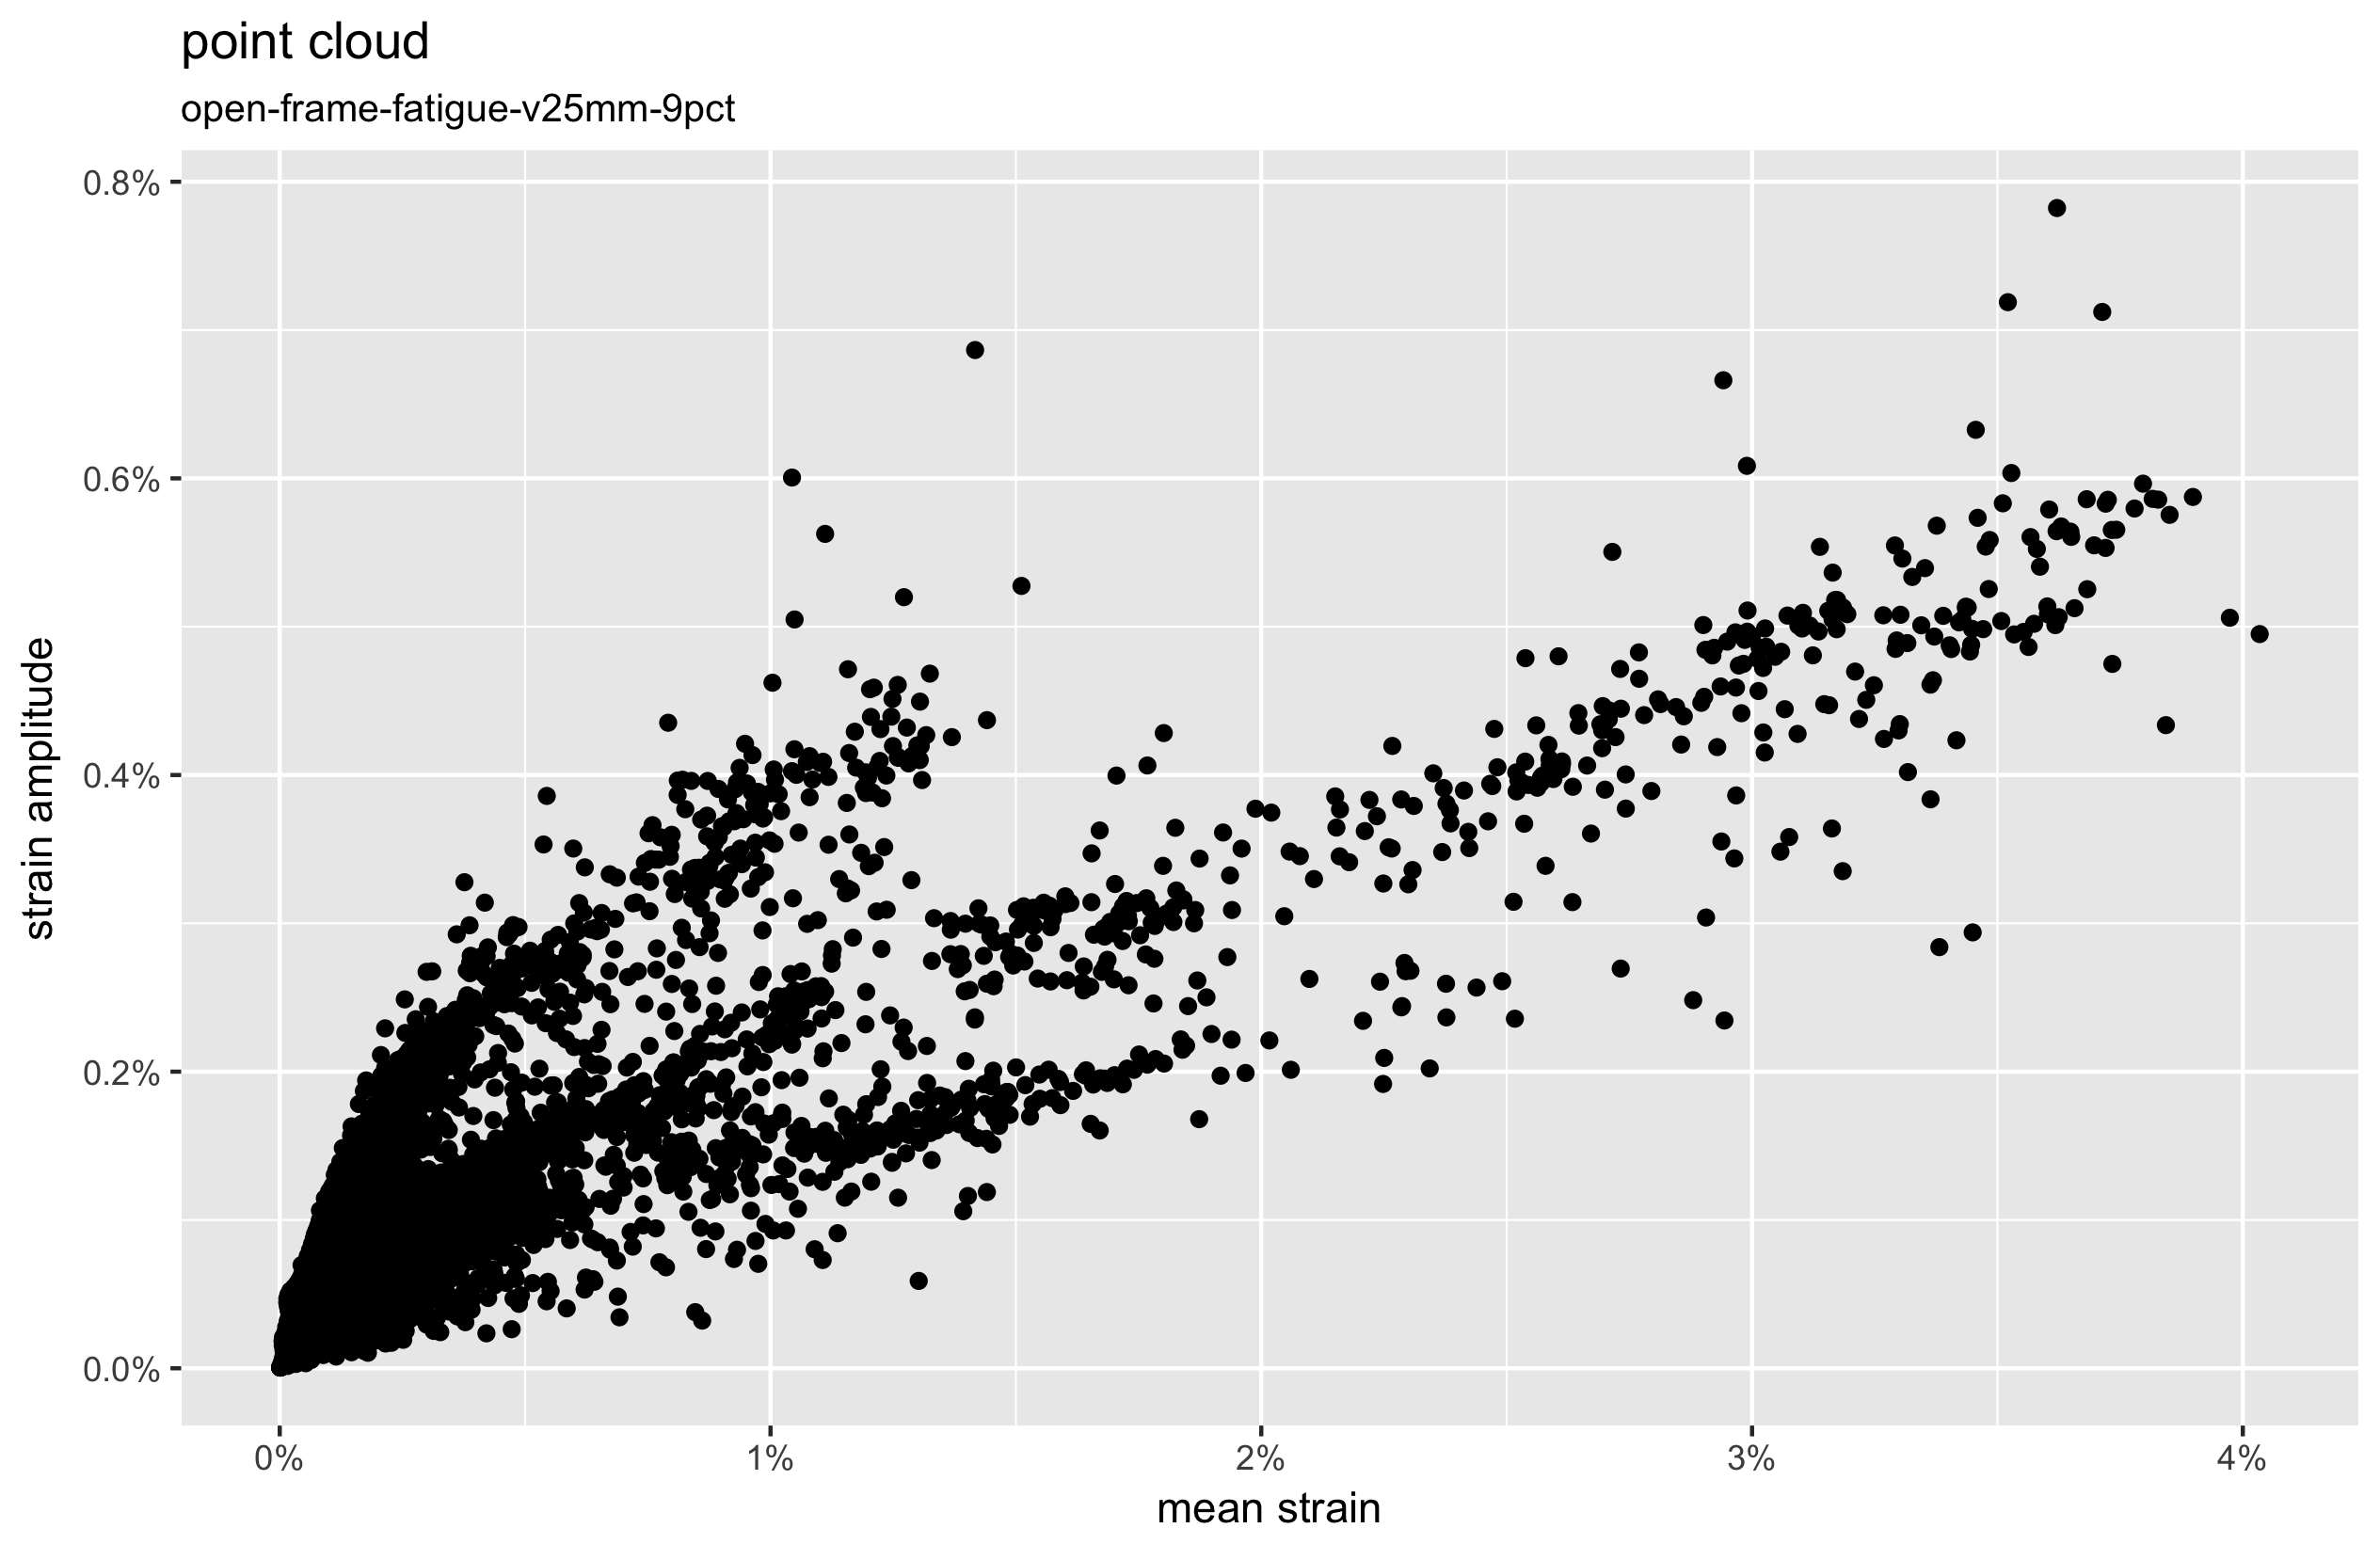

Generate this figure with R:
# point-cloud.R

library(tidyverse) # http://r4ds.had.co.nz

# set working directory to location of this script
setwd(dirname(rstudioapi::getActiveDocumentContext()$path)) 

# read the field output results table
results <- read_table('open-frame-fatigue-v25mm-9pct.rpt', 
                      skip=19, col_names = FALSE)

# set names for the columns
colnames(results) <- c('elNum','intPt','eMean','eAmp')

# create a point cloud
pointCloud <- ggplot(results,aes(x=abs(eMean),y=abs(eAmp))) +
  geom_point() +
  ylab('strain amplitude') +
  xlab('mean strain') +
  scale_y_continuous(labels = scales::percent) +
  scale_x_continuous(labels = scales::percent) +
  ggtitle('point cloud','open-frame-fatigue-v25mm-9pct')

# plot the result
plot(pointCloud)

# save as a PNG file
ggsave('point-cloud.png')


